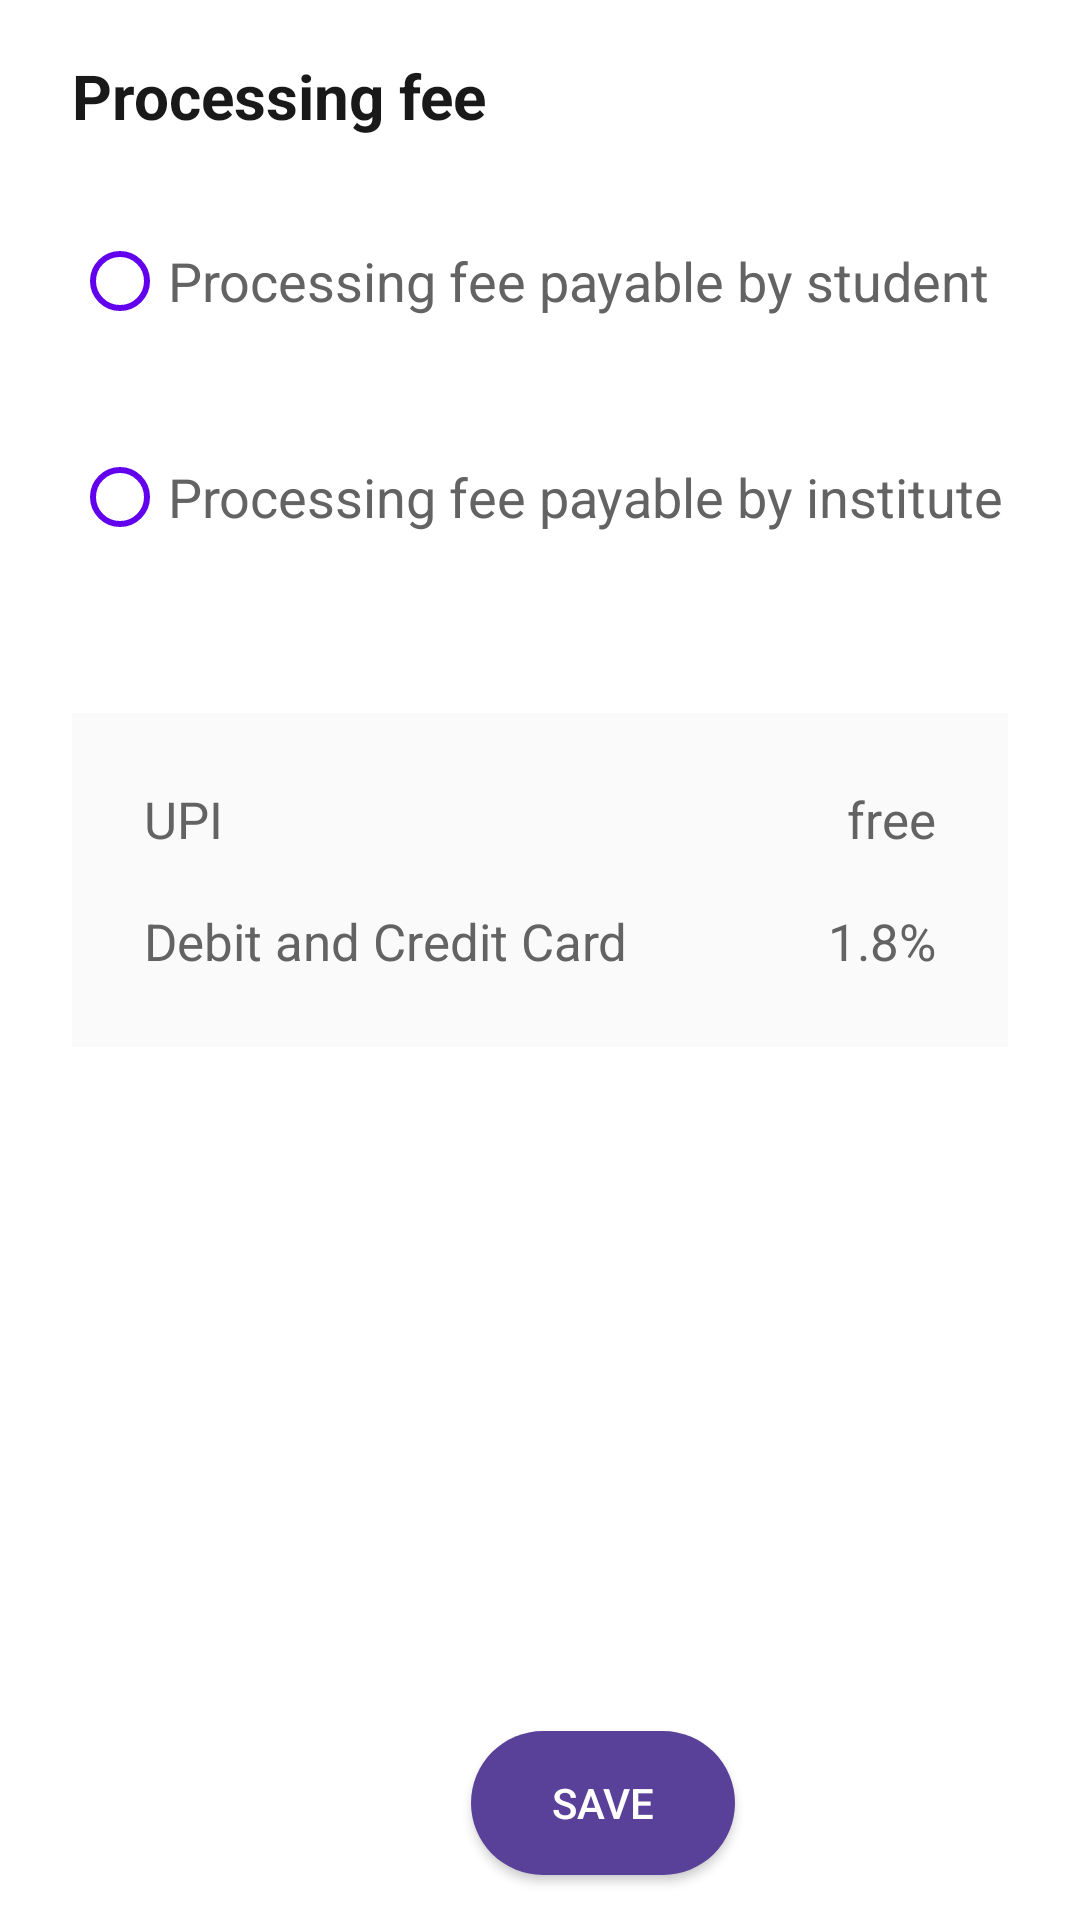

Produce the Android XML layout that renders to this screen, including the resource entries it uses.
<!-- AndroidManifest.xml: application theme Theme.MaterialComponents.Light.NoActionBar -->
<!-- res/layout/fragment_settings.xml -->
<?xml version="1.0" encoding="utf-8"?>
<FrameLayout xmlns:android="http://schemas.android.com/apk/res/android"
    xmlns:tools="http://schemas.android.com/tools"
    android:layout_width="match_parent"
    android:layout_height="match_parent"

    tools:context=".Fragment.SettingsFragment">

    

    <RelativeLayout
        android:id="@+id/rl1"
        android:layout_width="match_parent"
        android:background="#FFFFFF"
        android:layout_height="match_parent">

        <TextView
            android:id="@+id/tv1"
            android:layout_width="wrap_content"
            android:layout_height="wrap_content"
            android:layout_marginLeft="24dp"
            android:layout_marginTop="18dp"
            android:text="Processing fee"
            android:textColor="#191919"
            android:textSize="10pt"
            android:textStyle="bold" />

        <RadioGroup
            android:id="@+id/radioGroup"
            android:layout_width="wrap_content"
            android:layout_height="wrap_content"
            android:layout_below="@id/tv1"
            android:layout_marginTop="24dp"
            android:orientation="vertical">

            <RadioButton
                android:id="@+id/rb1"
                android:layout_width="wrap_content"
                android:layout_height="wrap_content"
                android:layout_marginLeft="24dp"
                android:buttonTint="@color/purple_500"
                android:text="Processing fee payable by student"
                android:textColor="#636363"
                android:textSize="18sp" />

            <RadioButton
                android:id="@+id/rb2"
                android:layout_width="wrap_content"
                android:layout_height="wrap_content"
                android:layout_below="@id/rb1"
                android:layout_marginStart="24dp"
                android:layout_marginTop="24dp"
                android:buttonTint="@color/purple_500"
                android:text="Processing fee payable by institute"
                android:textColor="#636363"
                android:textSize="18sp" />
        </RadioGroup>

        <RelativeLayout
            android:id="@+id/relative_Two"
            android:layout_width="wrap_content"
            android:layout_height="wrap_content"
            android:layout_below="@id/radioGroup"
            android:layout_marginHorizontal="24dp"
            android:layout_marginTop="48dp"
            android:background="#FAFAFA">

            <TextView
                android:id="@+id/tv2"
                android:layout_width="wrap_content"
                android:layout_height="wrap_content"
                android:layout_marginStart="24dp"
                android:layout_marginTop="24dp"
                android:text="UPI"
                android:textColor="#636363"
                android:textSize="17sp" />

            <TextView
                android:id="@+id/tv3"
                android:layout_width="wrap_content"
                android:layout_height="wrap_content"
                android:layout_below="@id/tv2"
                android:layout_marginLeft="24dp"
                android:layout_marginTop="18dp"
                android:layout_marginBottom="24dp"
                android:text="Debit and Credit Card"
                android:textColor="#636363"
                android:textSize="17sp" />

            <TextView
                android:id="@+id/tv4"
                android:layout_width="wrap_content"
                android:layout_height="wrap_content"
                android:layout_alignParentEnd="true"
                android:layout_marginTop="24dp"
                android:layout_marginEnd="24dp"
                android:text="free"
                android:textColor="#636363"
                android:textSize="17sp" />

            <TextView
                android:id="@+id/tv5"
                android:layout_width="wrap_content"
                android:layout_height="wrap_content"
                android:layout_below="@id/tv4"
               android:layout_alignParentEnd="true"
                android:layout_marginTop="18dp"
                android:layout_marginEnd="24dp"
                android:layout_marginBottom="24dp"
                android:text="1.8%"
                android:textColor="#636363"
                android:textSize="17sp" />
        </RelativeLayout>

        <Button
            android:id="@+id/updateSettingBtn"
            android:layout_width="wrap_content"
            android:layout_height="wrap_content"
            android:layout_alignParentBottom="true"
            android:layout_marginStart="157dp"
            android:layout_marginBottom="15dp"
            android:background="@drawable/roundbutton"
            android:text="Save"
            android:textColor="#FFFFFF" />


    </RelativeLayout>


</FrameLayout>
<!-- resources referenced by this layout -->
<resources>
  <!-- drawable roundbutton (drawable) -->
  <?xml version="1.0" encoding="utf-8"?>
  <shape xmlns:android="http://schemas.android.com/apk/res/android"
      android:padding="10dp"
      android:shape="rectangle">
      <solid android:color="#594099" />
      <corners android:radius="45dp" />
  </shape>
  <!-- not gathered from this repository: default colours our renderer supplied (Android Studio template values) -->
  <color name="purple_500">#FF6200EE</color>
</resources>
